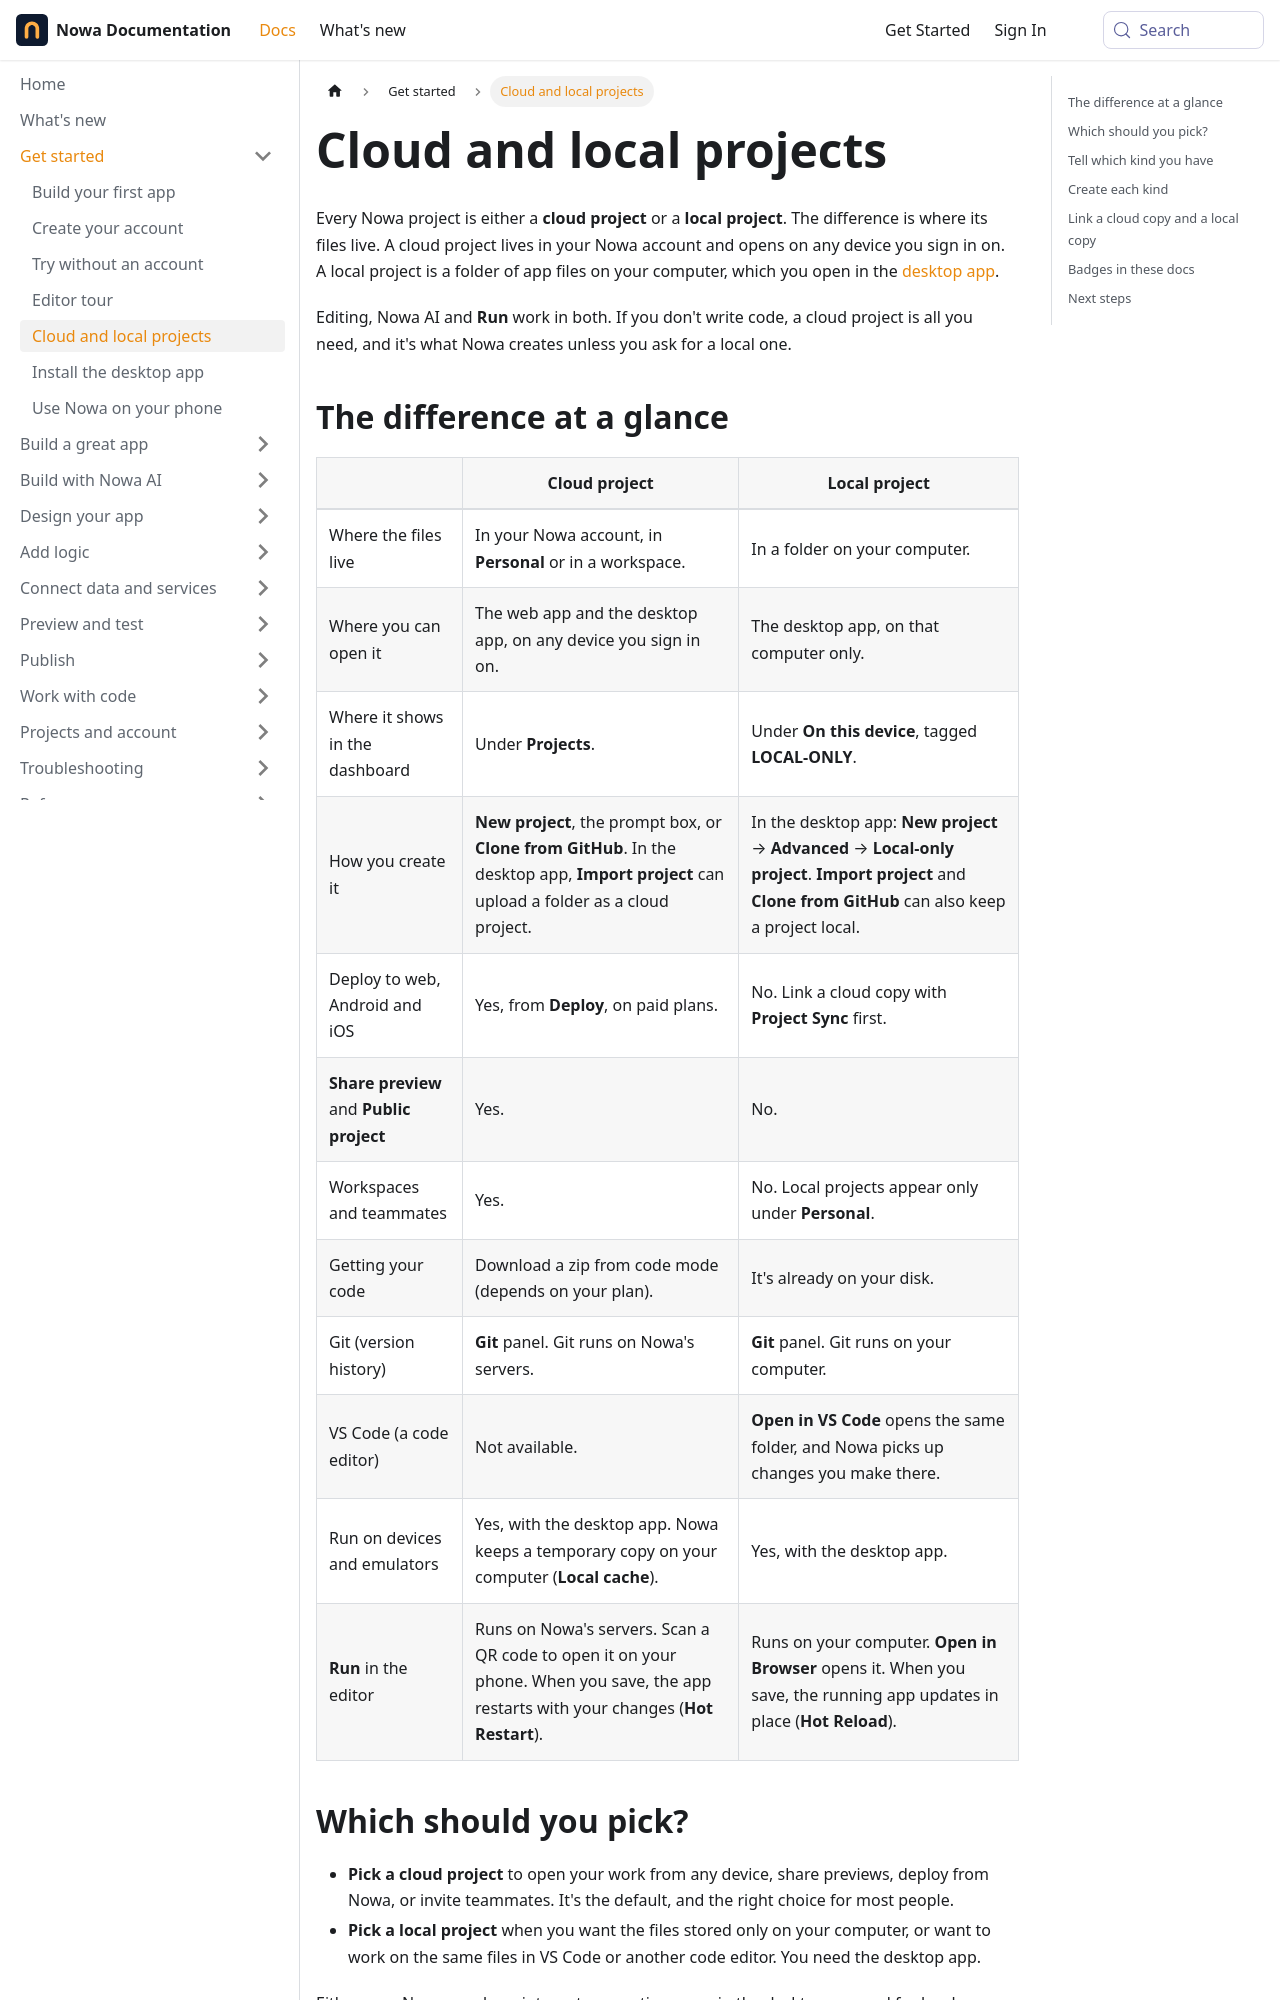

repository: nowaproj/docs · page: get-started/cloud-and-local.html · generator: docusaurus

---
title: Cloud and local projects
description: Compare cloud projects, stored in your Nowa account, with local projects, stored in a folder on your computer, and learn which one to start with.
sidebar_label: Cloud and local projects
keywords: [cloud project, local project, local-only, On this device, desktop app, Project Sync, where are my files, local vs cloud, why local projects, offline, which project am I in]
---

Every Nowa project is either a **cloud project** or a **local project**. The difference is where its files live. A cloud project lives in your Nowa account and opens on any device you sign in on. A local project is a folder of app files on your computer, which you open in the [desktop app](./desktop-app.md).

Editing, Nowa AI and **Run** work in both. If you don't write code, a cloud project is all you need, and it's what Nowa creates unless you ask for a local one.

## The difference at a glance

| | Cloud project | Local project |
|---|---|---|
| Where the files live | In your Nowa account, in **Personal** or in a workspace. | In a folder on your computer. |
| Where you can open it | The web app and the desktop app, on any device you sign in on. | The desktop app, on that computer only. |
| Where it shows in the dashboard | Under **Projects**. | Under **On this device**, tagged **LOCAL-ONLY**. |
| How you create it | **New project**, the prompt box, or **Clone from GitHub**. In the desktop app, **Import project** can upload a folder as a cloud project. | In the desktop app: **New project** → **Advanced** → **Local-only project**. **Import project** and **Clone from GitHub** can also keep a project local. |
| Deploy to web, Android and iOS | Yes, from **Deploy**, on paid plans. | No. Link a cloud copy with **Project Sync** first. |
| **Share preview** and **Public project** | Yes. | No. |
| Workspaces and teammates | Yes. | No. Local projects appear only under **Personal**. |
| Getting your code | Download a zip from code mode (depends on your plan). | It's already on your disk. |
| Git (version history) | **Git** panel. Git runs on Nowa's servers. | **Git** panel. Git runs on your computer. |
| VS Code (a code editor) | Not available. | **Open in VS Code** opens the same folder, and Nowa picks up changes you make there. |
| Run on devices and emulators | Yes, with the desktop app. Nowa keeps a temporary copy on your computer (**Local cache**). | Yes, with the desktop app. |
| **Run** in the editor | Runs on Nowa's servers. Scan a QR code to open it on your phone. When you save, the app restarts with your changes (**Hot Restart**). | Runs on your computer. **Open in Browser** opens it. When you save, the running app updates in place (**Hot Reload**). |
